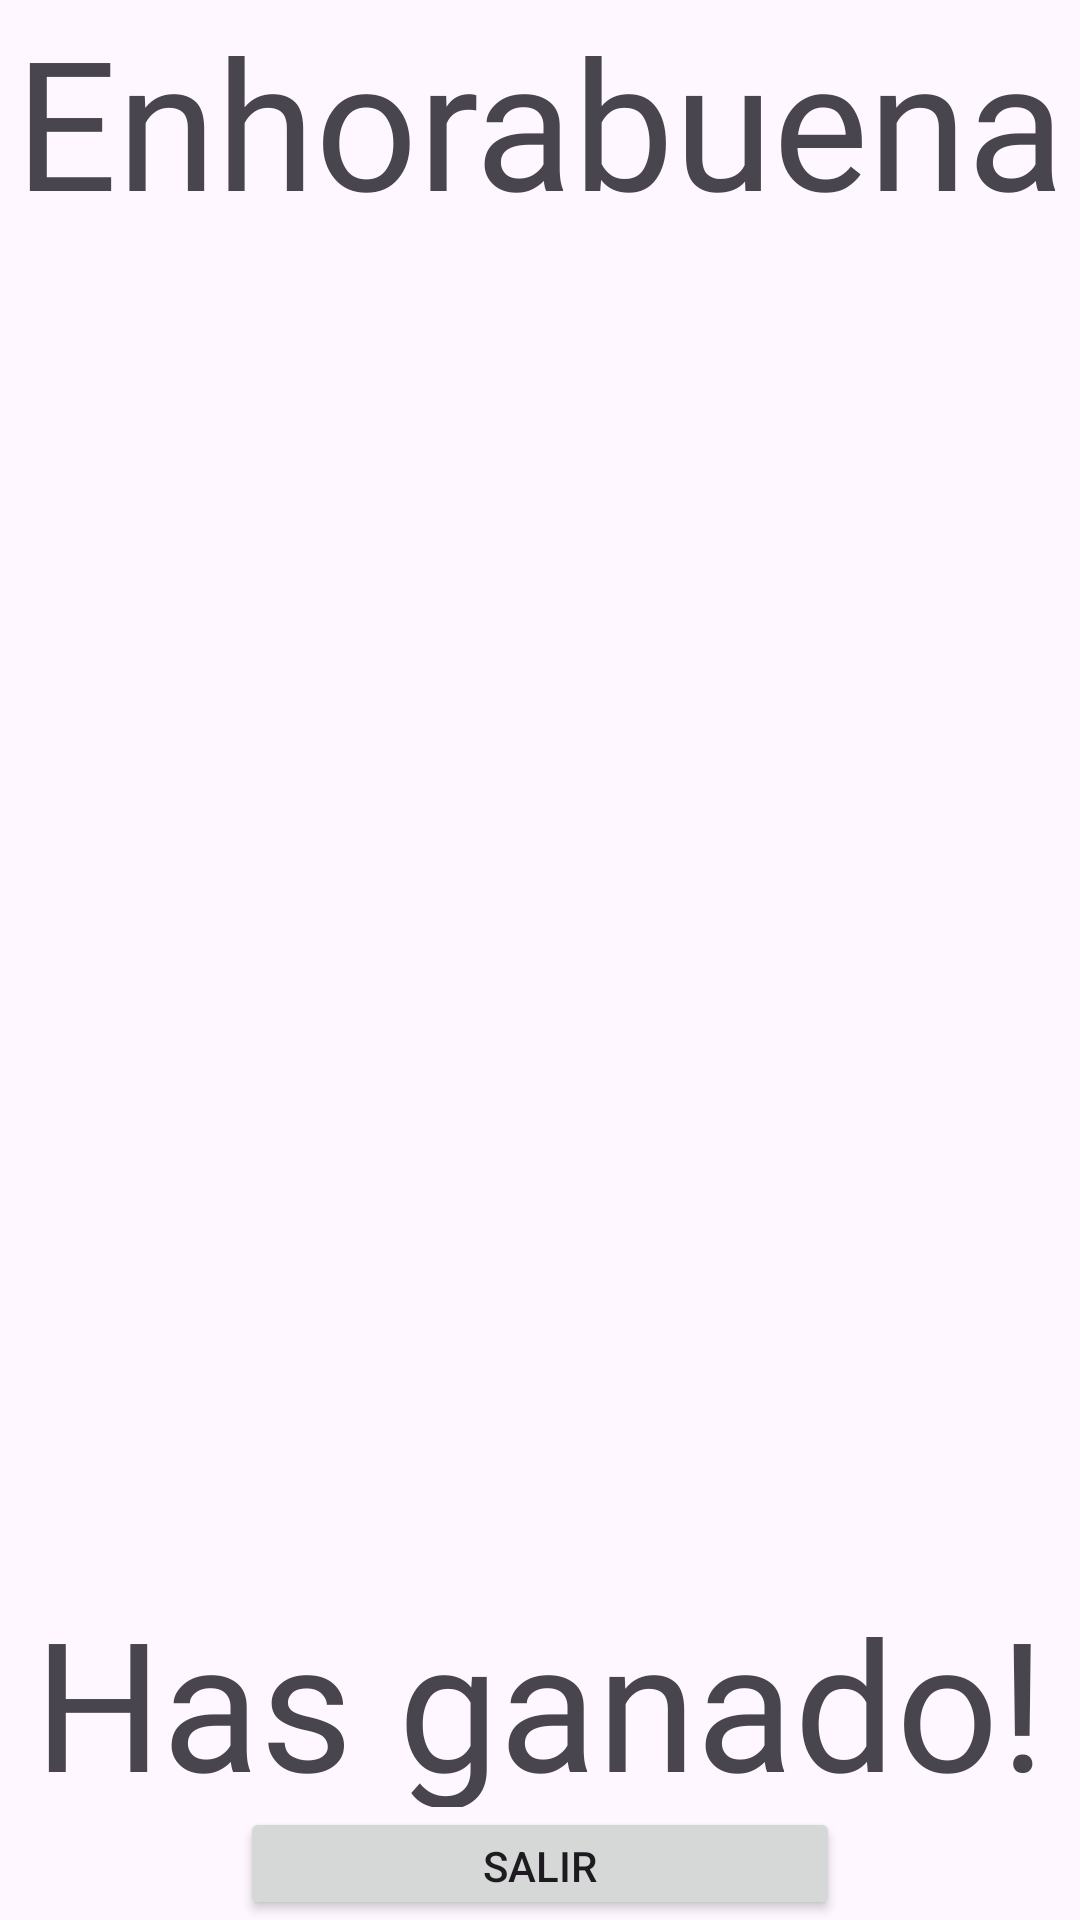

Android layout source for this screen:
<!-- AndroidManifest.xml: application theme Theme.JuegoTesoro -->
<!-- res/layout/activity_ganador.xml -->
<?xml version="1.0" encoding="utf-8"?>
<LinearLayout xmlns:android="http://schemas.android.com/apk/res/android"
    xmlns:app="http://schemas.android.com/apk/res-auto"
    xmlns:tools="http://schemas.android.com/tools"
    android:layout_width="match_parent"
    android:layout_height="match_parent"
    android:gravity="center_horizontal"
    android:orientation="vertical"
    tools:context=".ganador">

    <TextView
        android:id="@+id/textView"
        android:layout_width="wrap_content"
        android:layout_height="0dp"
        android:layout_weight="1"
        android:fontFamily="@font/akaya_telivigala"
        android:text="Enhorabuena!"
        android:textAlignment="center"
        android:textSize="60dp"
        tools:layout_editor_absoluteX="171dp"
        tools:layout_editor_absoluteY="51dp" />

    <ImageView
        android:id="@+id/imageView"
        android:layout_width="match_parent"
        android:layout_height="0dp"
        android:layout_weight="6"
        app:srcCompat="@drawable/_021118" />

    <TextView
        android:id="@+id/textView4"
        android:layout_width="wrap_content"
        android:layout_height="0dp"
        android:layout_weight="1"
        android:fontFamily="@font/akaya_telivigala"
        android:text="Has ganado!"
        android:textAlignment="center"
        android:textSize="60dp"
        app:layout_constraintBottom_toBottomOf="parent"
        app:layout_constraintEnd_toEndOf="parent" />

    <Button
        android:id="@+id/button2"
        android:layout_width="200dp"
        android:layout_height="0dp"
        android:layout_weight="0.5"
        android:onClick="botonSalir"
        android:text="Salir" />
</LinearLayout>
<!-- resources referenced by this layout -->
<resources>
  <style name="Theme.JuegoTesoro" parent="Base.Theme.JuegoTesoro" />
  <style name="Base.Theme.JuegoTesoro" parent="Theme.Material3.DayNight.NoActionBar">
          
          
      </style>
</resources>
